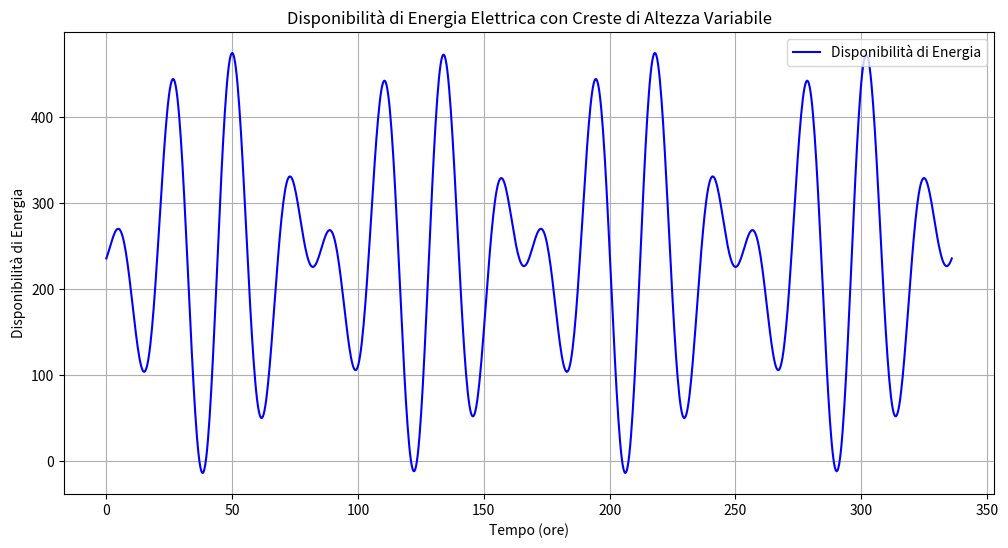

Recreate this plot in Python.
import numpy as np
import matplotlib.pyplot as plt

# Funzione per generare la disponibilità di energia
def available_energy_complex(t, ampiezza): #settando l'ampiezza si setta anche il massimo che è il doppio dell'ampiezza
    # Parametri della funzione
    T1 = 24  # Periodo della sinusoide principale (ad esempio, 24 ore)
    omega1 = 2 * np.pi / T1  # Frequenza angolare della sinusoide principale
    phi1 = 1  # Fase iniziale della sinusoide principale

    T2 = 168  # Periodo della modulazione dell'ampiezza (ad esempio, 7 giorni = 168 ore)
    omega2 = 2 * np.pi / T2  # Frequenza angolare della modulazione
    phi2 = 0  # Fase iniziale della modulazione

    noise_std = 20 # Deviazione standard del rumore
    # Modulazione dell'ampiezza nel tempo
    ampiezza_modulata = 1 + ampiezza * np.sin(omega2 * t + phi2)
    
    # Componente periodica principale con ampiezza modulata
    componente_periodica = ampiezza_modulata * np.sin(omega1 * t + phi1) + ampiezza
    
    # Aggiunta del rumore gaussiano
    rumore = np.random.normal(0, noise_std, [1,]).item()
    # Disponibilità di energia totale
    disponibilita = componente_periodica + rumore
    
    return disponibilita

def available_energy_simple(time, maximum):
    return ((np.sin(time)+1)/2)*maximum

def main():
    # Tempo (ad esempio, 2 settimane con campionamento ogni ora)
    t = np.linspace(0, 336, 1000)  # 336 ore = 2 settimane

    # Generazione della disponibilità di energia
    disponibilita = available_energy_complex(t, 250)

    # Plot della funzione
    plt.figure(figsize=(12, 6))
    plt.plot(t, disponibilita, label='Disponibilità di Energia', color='blue')
    plt.xlabel('Tempo (ore)')
    plt.ylabel('Disponibilità di Energia')
    plt.title('Disponibilità di Energia Elettrica con Creste di Altezza Variabile')
    plt.grid(True)
    plt.legend()
    plt.show()

if __name__ == "__main__":
    main()
